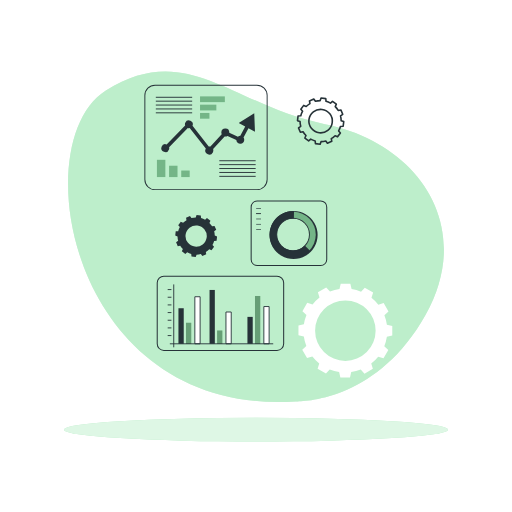
t = 0.00 s
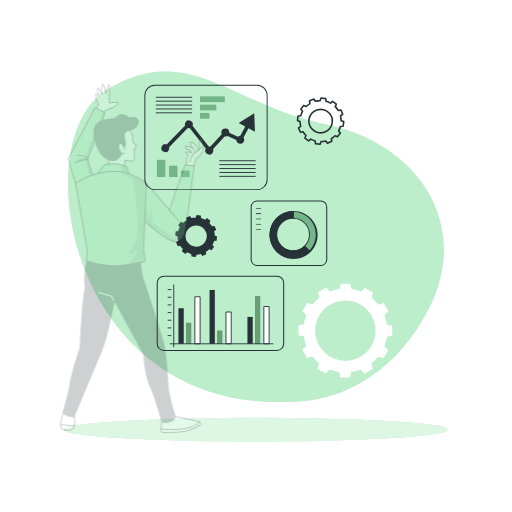
t = 0.25 s
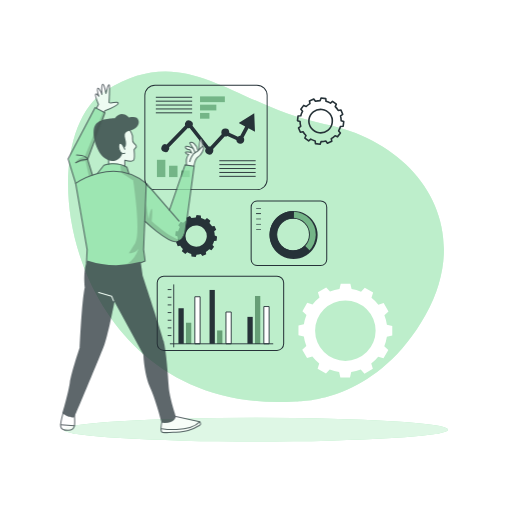
t = 0.50 s
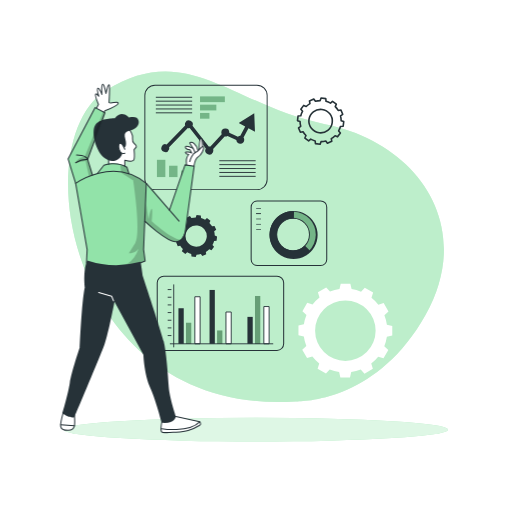
t = 0.75 s
t = 1.00 s: frame unchanged from t = 0.75 s, image omitted

The animated SVG that drew these frames (rendered in a browser with its animation timeline set to each time). Animation: 1 CSS @keyframes rule; one cycle of 1.00 s.

<svg class="animated" id="freepik_stories-business-plan" xmlns="http://www.w3.org/2000/svg" viewBox="0 0 500 500" version="1.1" xmlns:xlink="http://www.w3.org/1999/xlink" xmlns:svgjs="http://svgjs.com/svgjs"><style>svg#freepik_stories-business-plan:not(.animated) .animable {opacity: 0;}svg#freepik_stories-business-plan.animated #freepik--character-1--inject-4 {animation: 1s 1 forwards cubic-bezier(.36,-0.01,.5,1.38) fadeIn;animation-delay: 0s;}            @keyframes fadeIn {                0% {                    opacity: 0;                }                100% {                    opacity: 1;                }            }        .animator-hidden { display: none; }</style><g id="freepik--background-simple--inject-4" class="animable" style="transform-origin: 250.008px 231.15px;"><path d="M288.4,392s77.86,3.64,127.11-84.35-8.7-168.93-98.22-186.42S183.17,38.07,103.38,88.34,67.93,406.33,288.4,392Z" style="fill: rgb(146, 227, 169); transform-origin: 250.008px 231.15px;" id="elv62lxolupk" class="animable"></path><g id="el0k4gh8w3odi"><path d="M288.4,392s77.86,3.64,127.11-84.35-8.7-168.93-98.22-186.42S183.17,38.07,103.38,88.34,67.93,406.33,288.4,392Z" style="fill: rgb(255, 255, 255); opacity: 0.4; transform-origin: 250.008px 231.15px;" class="animable"></path></g></g><g id="freepik--Shadow--inject-4" class="animable" style="transform-origin: 250.01px 419.59px;"><ellipse cx="250.01" cy="419.59" rx="187.6" ry="11.63" style="fill: rgb(146, 227, 169); transform-origin: 250.01px 419.59px;" id="elelt9xvlgemc" class="animable"></ellipse><g id="elq48z5ud526e"><ellipse cx="250.01" cy="419.59" rx="187.6" ry="11.63" style="fill: rgb(255, 255, 255); opacity: 0.7; transform-origin: 250.01px 419.59px;" class="animable"></ellipse></g></g><g id="freepik--Graphics--inject-4" class="animable" style="transform-origin: 262.04px 225.66px;"><path d="M291.08,113.24l-.54,4.58,2.48.88a20.29,20.29,0,0,0,.65,4.65l-2.15,1.56,1.81,4.25,2.61-.49a20.2,20.2,0,0,0,2.88,3.7l-1.09,2.44,3.7,2.76,2-1.7a19.74,19.74,0,0,0,4.35,1.76l.28,2.65,4.57.55.89-2.49a20.29,20.29,0,0,0,4.65-.65l1.57,2.14L324,138l-.47-2.6a20.23,20.23,0,0,0,3.69-2.88l2.44,1.09,2.76-3.7-1.71-2a19.47,19.47,0,0,0,1.76-4.34l2.65-.28.55-4.58-2.49-.89a19.67,19.67,0,0,0-.65-4.64l2.16-1.57-1.82-4.25-2.6.48a20.28,20.28,0,0,0-2.89-3.69l1.08-2.43L324.73,99l-2,1.71a20.52,20.52,0,0,0-4.32-1.76l-.28-2.65-4.58-.54-.89,2.48a20.14,20.14,0,0,0-4.64.66l-1.57-2.15-4.25,1.81.48,2.6A20.2,20.2,0,0,0,299,104l-2.43-1.08-2.77,3.7,1.71,2a19.83,19.83,0,0,0-1.76,4.35Zm10.63,3.67a11.46,11.46,0,1,1,10,12.73h0a11.46,11.46,0,0,1-10-12.73Z" style="fill: none; stroke: rgb(38, 50, 56); stroke-linejoin: round; stroke-width: 1.57112px; transform-origin: 313.105px 118.295px;" id="elw40f7y0pyf" class="animable"></path><path d="M171.61,225.94l-.49,4.15,2.25.8a18.19,18.19,0,0,0,.59,4.21l-2,1.42,1.64,3.85,2.36-.45a18.49,18.49,0,0,0,2.61,3.35l-1,2.21L181,248l1.81-1.55a17.71,17.71,0,0,0,3.94,1.6l.25,2.4,4.15.5.8-2.26a18,18,0,0,0,4.21-.59l1.42,1.95,3.84-1.65L201,246a18.49,18.49,0,0,0,3.35-2.61l2.21,1,2.5-3.34-1.55-1.83a17.92,17.92,0,0,0,1.6-3.93l2.4-.26.49-4.15-2.25-.8a18.19,18.19,0,0,0-.59-4.21l2-1.42-1.65-3.85-2.35.43a18.45,18.45,0,0,0-2.63-3.33l1-2.21L202.1,213l-1.82,1.55a17.81,17.81,0,0,0-3.92-1.59l-.25-2.4-4.15-.5-.8,2.26a18.11,18.11,0,0,0-4.21.59L185.53,211l-3.85,1.64.43,2.36a18.39,18.39,0,0,0-3.35,2.61l-2.21-1-2.5,3.35,1.55,1.82a18.2,18.2,0,0,0-1.6,3.94Zm9.63,3.32a10.38,10.38,0,1,1,9.08,11.54h0a10.39,10.39,0,0,1-9.08-11.54Z" style="fill: rgb(38, 50, 56); transform-origin: 191.56px 230.505px;" id="elneyodo46ejc" class="animable"></path><path d="M383.08,327.75v-9.41l-5.25-1.19a40.53,40.53,0,0,0-2.44-9.26l4-3.69L374.67,296l-5.16,1.63a41.23,41.23,0,0,0-6.74-6.79l1.63-5.21-8.17-4.71-3.65,3.93a40.52,40.52,0,0,0-9.24-2.51l-1.2-5.3h-9.41l-1.2,5.26a40.15,40.15,0,0,0-9.26,2.44l-3.69-4-8.15,4.7,1.59,5.16a41.17,41.17,0,0,0-6.79,6.73l-5.2-1.61-4.7,8.14,3.94,3.67a40.57,40.57,0,0,0-2.51,9.23l-5.3,1.21v9.41l5.25,1.2a41.11,41.11,0,0,0,2.44,9.25l-4,3.7,4.71,8.17,5.15-1.59a40.79,40.79,0,0,0,6.76,6.76l-1.61,5.21,8.18,4.71,3.65-4a40.27,40.27,0,0,0,9.19,2.52l1.2,5.3h9.42l1.19-5.25a41.17,41.17,0,0,0,9.27-2.46l3.69,4,8.17-4.71-1.59-5.15a40.79,40.79,0,0,0,6.79-6.73l5.2,1.61,4.71-8.18-3.95-3.66a41.06,41.06,0,0,0,2.52-9.24Zm-16.27-4.86a29.54,29.54,0,1,1-29.54-29.54h0a29.54,29.54,0,0,1,29.54,29.54Z" style="fill: rgb(255, 255, 255); transform-origin: 337.27px 322.825px;" id="ela4ya2i0dbyj" class="animable"></path><rect x="195.34" y="94.15" width="24.24" height="5.59" style="fill: rgb(146, 227, 169); transform-origin: 207.46px 96.945px;" id="el688xqq0bmrt" class="animable"></rect><rect x="195.34" y="102.23" width="15.93" height="5.59" style="fill: rgb(146, 227, 169); transform-origin: 203.305px 105.025px;" id="elrkehy5aznid" class="animable"></rect><rect x="195.34" y="110.31" width="9.17" height="5.59" style="fill: rgb(146, 227, 169); transform-origin: 199.925px 113.105px;" id="eloxboiiuk2hp" class="animable"></rect><g id="eltqblg7ek9h"><rect x="195.34" y="94.15" width="24.24" height="5.59" style="opacity: 0.2; isolation: isolate; transform-origin: 207.46px 96.945px;" class="animable"></rect></g><g id="el50gou917x04"><rect x="195.34" y="102.23" width="15.93" height="5.59" style="opacity: 0.2; isolation: isolate; transform-origin: 203.305px 105.025px;" class="animable"></rect></g><g id="elnvn6u37sy9"><rect x="195.34" y="110.31" width="9.17" height="5.59" style="opacity: 0.2; isolation: isolate; transform-origin: 199.925px 113.105px;" class="animable"></rect></g><rect x="153.25" y="156.07" width="8.22" height="16.84" style="fill: rgb(146, 227, 169); transform-origin: 157.36px 164.49px;" id="el0kr41ojm7ie" class="animable"></rect><rect x="165.12" y="161.86" width="8.22" height="11.06" style="fill: rgb(146, 227, 169); transform-origin: 169.23px 167.39px;" id="el0vxklzlsk6r" class="animable"></rect><rect x="177" y="166.55" width="8.22" height="6.37" style="fill: rgb(146, 227, 169); transform-origin: 181.11px 169.735px;" id="eln56qtnsfidd" class="animable"></rect><g id="elbzp6tk8cam"><rect x="153.25" y="156.07" width="8.22" height="16.84" style="opacity: 0.2; isolation: isolate; transform-origin: 157.36px 164.49px;" class="animable"></rect></g><g id="el482g9phagmm"><rect x="165.12" y="161.86" width="8.22" height="11.06" style="opacity: 0.2; isolation: isolate; transform-origin: 169.23px 167.39px;" class="animable"></rect></g><g id="el8bpx73kk5sl"><rect x="177" y="166.55" width="8.22" height="6.37" style="opacity: 0.2; isolation: isolate; transform-origin: 181.11px 169.735px;" class="animable"></rect></g><path d="M250.94,185.66H151.41A10.39,10.39,0,0,1,141,175.27V93.1a10.41,10.41,0,0,1,10.39-10.39h99.53A10.4,10.4,0,0,1,261.33,93.1v82.17A10.39,10.39,0,0,1,250.94,185.66Zm-99.53-102a9.5,9.5,0,0,0-9.48,9.48v82.17a9.5,9.5,0,0,0,9.48,9.48h99.53a9.5,9.5,0,0,0,9.48-9.48V93.1a9.5,9.5,0,0,0-9.48-9.48Z" style="fill: rgb(38, 50, 56); transform-origin: 201.165px 134.185px;" id="el1omu9mwav34" class="animable"></path><rect x="214.17" y="156.53" width="35.49" height="0.91" style="fill: rgb(38, 50, 56); transform-origin: 231.915px 156.985px;" id="elj7eoztijetf" class="animable"></rect><rect x="214.17" y="160.34" width="35.49" height="0.91" style="fill: rgb(38, 50, 56); transform-origin: 231.915px 160.795px;" id="elftyx4r16cgl" class="animable"></rect><rect x="214.17" y="164.14" width="35.49" height="0.91" style="fill: rgb(38, 50, 56); transform-origin: 231.915px 164.595px;" id="el06fpsx0lx9u" class="animable"></rect><rect x="214.17" y="167.94" width="35.49" height="0.91" style="fill: rgb(38, 50, 56); transform-origin: 231.915px 168.395px;" id="el6r1apcij2r" class="animable"></rect><rect x="214.17" y="171.74" width="35.49" height="0.91" style="fill: rgb(38, 50, 56); transform-origin: 231.915px 172.195px;" id="ellu7hr79mis" class="animable"></rect><rect x="152.16" y="94.53" width="35.49" height="0.91" style="fill: rgb(38, 50, 56); transform-origin: 169.905px 94.985px;" id="elbzerlpx59c" class="animable"></rect><rect x="152.16" y="98.33" width="35.49" height="0.91" style="fill: rgb(38, 50, 56); transform-origin: 169.905px 98.785px;" id="elxrfe9we15ab" class="animable"></rect><rect x="152.16" y="102.13" width="35.49" height="0.91" style="fill: rgb(38, 50, 56); transform-origin: 169.905px 102.585px;" id="elawfxw5irj5n" class="animable"></rect><rect x="152.16" y="105.93" width="35.49" height="0.91" style="fill: rgb(38, 50, 56); transform-origin: 169.905px 106.385px;" id="el5dhtrboi7e9" class="animable"></rect><rect x="152.16" y="109.73" width="35.49" height="0.91" style="fill: rgb(38, 50, 56); transform-origin: 169.905px 110.185px;" id="elgi9223v9hfn" class="animable"></rect><path d="M242.65,125.23l6.36,3.34-.73-17.94-15.17,9.6,6.36,3.33-4.79,9.11h0a3.78,3.78,0,0,0-2.33.8l-8.45-3.91v-.05a3.88,3.88,0,0,0-7.75-.38h0a2.41,2.41,0,0,0,0,.38,4.05,4.05,0,0,0,.35,1.61l-11,12a3.7,3.7,0,0,0-1.09-.17,2.76,2.76,0,0,0-.57.06L188,122.9a3.87,3.87,0,0,0-7.08-3.11,3.71,3.71,0,0,0-.33,1.54,4.29,4.29,0,0,0,.2,1.17L162.74,141a3.87,3.87,0,1,0,2.31,5h0a4,4,0,0,0,.23-1.33,3.38,3.38,0,0,0-.13-.94L183.4,125a3.53,3.53,0,0,0,1.11.18,3.42,3.42,0,0,0,.71-.07l15.75,20a3.91,3.91,0,1,0,6.88,3.73,3.83,3.83,0,0,0,.47-1.65,2.54,2.54,0,0,0,0-.39,4,4,0,0,0-.2-1.19l11.26-12.26a3.57,3.57,0,0,0,.65.06,3.87,3.87,0,0,0,2.16-.66l8.6,4a3.87,3.87,0,1,0,7.73-.37,3.83,3.83,0,0,0-.69-2Z" style="fill: rgb(38, 50, 56); transform-origin: 203.283px 130.759px;" id="el2tfvj98ttjr" class="animable"></path><g id="freepik--chart-1--inject-2--inject-4" class="animable" style="transform-origin: 282.175px 227.77px;"><path d="M251.17,196.27a5.91,5.91,0,0,0-5.9,5.91v51.21a5.9,5.9,0,0,0,5.9,5.9h62a5.91,5.91,0,0,0,5.91-5.9V202.15a5.91,5.91,0,0,0-5.91-5.9Z" style="fill: none; stroke: rgb(38, 50, 56); stroke-linejoin: round; transform-origin: 282.175px 227.77px;" id="eluu5o3dzldmh" class="animable"></path><rect x="250.16" y="203.25" width="4.71" height="0.63" style="fill: rgb(38, 50, 56); transform-origin: 252.515px 203.565px;" id="elososd89zby" class="animable"></rect><rect x="250.16" y="208.39" width="4.71" height="0.63" style="fill: rgb(38, 50, 56); transform-origin: 252.515px 208.705px;" id="elm4tlj32q0sb" class="animable"></rect><rect x="250.16" y="213.53" width="4.71" height="0.63" style="fill: rgb(38, 50, 56); transform-origin: 252.515px 213.845px;" id="el2dk5pp09cfw" class="animable"></rect><rect x="250.16" y="218.68" width="4.71" height="0.63" style="fill: rgb(38, 50, 56); transform-origin: 252.515px 218.995px;" id="el2jab5s2ovs4" class="animable"></rect><rect x="249.98" y="208.39" width="4.71" height="0.63" style="fill: rgb(38, 50, 56); transform-origin: 252.335px 208.705px;" id="elqdgq059pnqj" class="animable"></rect><rect x="250.16" y="223.82" width="4.71" height="0.63" style="fill: rgb(38, 50, 56); transform-origin: 252.515px 224.135px;" id="elm300ikd3eep" class="animable"></rect></g><path d="M285.76,251.64a22.59,22.59,0,1,0-22.12-23,22.58,22.58,0,0,0,22.12,23Zm.79-38.54a16,16,0,1,1-16.32,15.67A16,16,0,0,1,286.55,213.1Z" style="fill: rgb(146, 227, 169); transform-origin: 286.226px 229.055px;" id="el31fym6vol5h" class="animable"></path><g id="elu3ttxqah1u8"><path d="M285.76,251.64a22.59,22.59,0,1,0-22.12-23,22.58,22.58,0,0,0,22.12,23Zm.79-38.54a16,16,0,1,1-16.32,15.67A16,16,0,0,1,286.55,213.1Z" style="opacity: 0.2; isolation: isolate; transform-origin: 286.226px 229.055px;" class="animable"></path></g><path d="M270,245.22a23,23,0,0,0,32.53.14.48.48,0,0,0,0-.64L297.84,240a.45.45,0,0,0-.32-.14.57.57,0,0,0-.33.13,15.36,15.36,0,0,1-11.28,4.51l-1.11,0a15.45,15.45,0,0,1-9.21-3.71c-.23-.21-.47-.42-.69-.64a15.79,15.79,0,0,1-1.75-20.27.41.41,0,0,0,.05-.09c.1-.14.21-.26.33-.4a15.47,15.47,0,0,1,13-5.86.45.45,0,0,0,.46-.44h0l.13-6.63a.46.46,0,0,0-.44-.47h0A23,23,0,0,0,270,245.22Z" style="fill: rgb(38, 50, 56); transform-origin: 282.973px 229.008px;" id="elgigr38bwizt" class="animable"></path><path d="M286.69,206a23.51,23.51,0,1,1-.05,0Zm-.92,45.17a22.14,22.14,0,1,0-21.68-22.58h0A22.15,22.15,0,0,0,285.77,251.18Zm.79-38.54a16.42,16.42,0,1,1-16.75,16.08,16.42,16.42,0,0,1,16.75-16.08Zm-.65,31.91a15.51,15.51,0,1,0-15.19-15.82h0a15.51,15.51,0,0,0,15.19,15.81Z" style="fill: rgb(38, 50, 56); transform-origin: 286.665px 229.51px;" id="el0t62ytogk03" class="animable"></path><line x1="169.67" y1="278.13" x2="169.67" y2="338.79" style="fill: none; stroke: rgb(38, 50, 56); stroke-linecap: round; stroke-linejoin: round; stroke-width: 0.879169px; transform-origin: 169.67px 308.46px;" id="el0pywnhifl4el" class="animable"></line><rect x="174.27" y="301.02" width="5.15" height="34.73" style="fill: rgb(38, 50, 56); transform-origin: 176.845px 318.385px;" id="elbkoeqg6gm5" class="animable"></rect><rect x="181.63" y="315.19" width="5.15" height="20.55" style="fill: rgb(146, 227, 169); transform-origin: 184.205px 325.465px;" id="elhzgv1ysoreg" class="animable"></rect><rect x="190.28" y="289.79" width="5.15" height="45.96" style="fill: rgb(255, 255, 255); stroke: rgb(38, 50, 56); stroke-linejoin: round; stroke-width: 0.879169px; transform-origin: 192.855px 312.77px;" id="elhsqmga2hibi" class="animable"></rect><rect x="204.64" y="283.16" width="5.15" height="52.58" style="fill: rgb(38, 50, 56); transform-origin: 207.215px 309.45px;" id="elbwryme9cwml" class="animable"></rect><rect x="212.01" y="322.74" width="5.15" height="13.01" style="fill: rgb(146, 227, 169); transform-origin: 214.585px 329.245px;" id="els2yjj7uc6ea" class="animable"></rect><rect x="220.66" y="304.7" width="5.15" height="31.05" style="fill: rgb(255, 255, 255); stroke: rgb(38, 50, 56); stroke-linejoin: round; stroke-width: 0.879169px; transform-origin: 223.235px 320.225px;" id="elbrf9a4chpgp" class="animable"></rect><rect x="241.64" y="309.45" width="5.15" height="26.29" style="fill: rgb(38, 50, 56); transform-origin: 244.215px 322.595px;" id="els9a8nzbq8" class="animable"></rect><rect x="249.01" y="289.05" width="5.15" height="46.69" style="fill: rgb(146, 227, 169); transform-origin: 251.585px 312.395px;" id="eleminezsl7t8" class="animable"></rect><rect x="257.66" y="299.36" width="5.15" height="36.38" style="fill: rgb(255, 255, 255); stroke: rgb(38, 50, 56); stroke-linejoin: round; stroke-width: 0.879169px; transform-origin: 260.235px 317.55px;" id="elrpc9iqzulvr" class="animable"></rect><line x1="164.14" y1="327.71" x2="167.02" y2="327.71" style="fill: none; stroke: rgb(38, 50, 56); stroke-linecap: round; stroke-linejoin: round; stroke-width: 0.879169px; transform-origin: 165.58px 327.71px;" id="elf5y7l3yu0yo" class="animable"></line><line x1="164.14" y1="320.22" x2="167.02" y2="320.22" style="fill: none; stroke: rgb(38, 50, 56); stroke-linecap: round; stroke-linejoin: round; stroke-width: 0.879169px; transform-origin: 165.58px 320.22px;" id="el9b052ijw65t" class="animable"></line><line x1="164.14" y1="312.74" x2="167.02" y2="312.74" style="fill: none; stroke: rgb(38, 50, 56); stroke-linecap: round; stroke-linejoin: round; stroke-width: 0.879169px; transform-origin: 165.58px 312.74px;" id="elp9pp9wpu4d" class="animable"></line><line x1="164.14" y1="305.25" x2="167.02" y2="305.25" style="fill: none; stroke: rgb(38, 50, 56); stroke-linecap: round; stroke-linejoin: round; stroke-width: 0.879169px; transform-origin: 165.58px 305.25px;" id="el4lnnpj4sjfq" class="animable"></line><line x1="164.14" y1="297.76" x2="167.02" y2="297.76" style="fill: none; stroke: rgb(38, 50, 56); stroke-linecap: round; stroke-linejoin: round; stroke-width: 0.879169px; transform-origin: 165.58px 297.76px;" id="elipnsxddlfh" class="animable"></line><line x1="164.14" y1="290.27" x2="167.02" y2="290.27" style="fill: none; stroke: rgb(38, 50, 56); stroke-linecap: round; stroke-linejoin: round; stroke-width: 0.879169px; transform-origin: 165.58px 290.27px;" id="el05lppvtdhv7k" class="animable"></line><line x1="164.14" y1="282.78" x2="167.02" y2="282.78" style="fill: none; stroke: rgb(38, 50, 56); stroke-linecap: round; stroke-linejoin: round; stroke-width: 0.879169px; transform-origin: 165.58px 282.78px;" id="elso7bgofzsc8" class="animable"></line><line x1="166.26" y1="335.75" x2="266.42" y2="335.75" style="fill: none; stroke: rgb(38, 50, 56); stroke-linecap: round; stroke-linejoin: round; stroke-width: 0.879169px; transform-origin: 216.34px 335.75px;" id="elppofl5tl629" class="animable"></line><g id="elb0ahpl15gk"><rect x="181.63" y="315.19" width="5.15" height="20.55" style="opacity: 0.3; transform-origin: 184.205px 325.465px;" class="animable"></rect></g><g id="elpku5ob0cqqn"><rect x="212.01" y="322.74" width="5.15" height="13.01" style="opacity: 0.3; transform-origin: 214.585px 329.245px;" class="animable"></rect></g><g id="elcgmqwlhwqfi"><rect x="249.01" y="289.05" width="5.15" height="46.69" style="opacity: 0.3; transform-origin: 251.585px 312.395px;" class="animable"></rect></g><path d="M160.05,269.71a6.52,6.52,0,0,0-6.51,6.51v59.51a6.53,6.53,0,0,0,6.51,6.52H270.5a6.54,6.54,0,0,0,6.52-6.52V276.2a6.53,6.53,0,0,0-6.52-6.52Z" style="fill: none; stroke: rgb(38, 50, 56); stroke-linejoin: round; transform-origin: 215.28px 305.965px;" id="elc91itv9nlza" class="animable"></path></g><g id="freepik--character-1--inject-4" class="animable animator-active" style="transform-origin: 129.247px 252.357px;"><path d="M72.65,402.74s2.31,15.42-3.28,17-9.47-.5-10.17-2.81,4.25-18.81,4.25-18.81Z" style="fill: rgb(255, 255, 255); transform-origin: 66.1276px 409.206px;" id="elf6dd4hr1n7" class="animable"></path><path d="M169.88,406.15l24.3,5.76s1.84,1,1.64,2.65-11.29,5.88-14.4,6.41-21.06,2.87-23.61.68S160.65,402,160.65,402Z" style="fill: rgb(255, 255, 255); transform-origin: 176.48px 412.285px;" id="el6zjjwbxkowk" class="animable"></path><path d="M125.88,124.92s3.42,5.16,3.47,7.77-.27,5.59,1.33,7.13,2.83,3.22,2.17,4-1.93,2.3-1.93,2.3,1.65,8.79-.49,10.38-8.57,0-8.57,0v5.68s-9.14-3-15.45-2.44l-1.12-12.17S119,121.21,125.88,124.92Z" style="fill: rgb(255, 255, 255); transform-origin: 119.161px 143.371px;" id="elzzvlcm7omjq" class="animable"></path><path d="M182.1,160.88s-.82-6.24,2.22-10c0,0-3.64-.62-3.2-1.94s6,.41,6,.41l-1.5-3s-5.25-1.74-4.6-3.37,8.35,2.38,8.35,2.38-4.57-3.82-3.93-5.41,5.29-1.56,7.77,6.68l1.26-1.57s.45-9.38,1.74-9.89c0,0,2,1.1,2,6.49,0,0,2,2.41.73,4.45s-4.26,6.63-6.8,8.35-2.53,8.43-2.53,8.43Z" style="fill: rgb(255, 255, 255); transform-origin: 190.163px 149.03px;" id="elzgbegu5iysq" class="animable"></path><path d="M101.62,109.59l1.15-1.54s12.87-5.74,12.55-7.53-7.61.68-9-.27c0,0,1.33-16.94,0-17.49s-2.81,7.95-2.81,7.95-1.87-8.72-3.31-8.47-.84,9-.84,9-2.75-5.61-3.82-5.09.53,7.36.53,7.36-2-2.35-2.8-1.64A26.51,26.51,0,0,0,96.12,102l-2.78,4.7Z" style="fill: rgb(255, 255, 255); transform-origin: 104.298px 95.9124px;" id="elyek7flnpye8" class="animable"></path><path d="M180.71,160.92l8.87,1.24s-6.49,55-8.4,61.79-3.63,11.67-10.15,12-29.75-19.2-29.75-19.2l-1.08,27,1.51,11.2s-28.41,14.93-57.3,1.94l.65-13.14L74.65,183.65l-8.19-28.54L92.89,105l9.58,5-16.9,45.61,4.73,15.23,5.29-2.12,5.85-7.46s9.92-5.15,22.47,2l2,6.26s14.72,1.11,39.57,35.56Z" style="fill: rgb(146, 227, 169); transform-origin: 128.02px 183.6px;" id="el6ndfxhf9hbr" class="animable"></path><g id="elslbplutnqw"><path d="M117.3,160.92l1.12,7.7S126.68,174.1,130,176c0,0,8.12,51.28,2.11,61.37l-6.33,9.91s6.47,0,9.45-4.53c0,0-3.71,12.38-13.33,15.71,0,0,14.77-1.54,19.85-3.5l-1.51-11.2,2.43-62.45s2.29-4.18-16.75-11.67l-2.81-6.75Z" style="opacity: 0.2; transform-origin: 130.028px 209.69px;" class="animable"></path></g><path d="M125.88,125.62s3.1,4.54,3.47,7.07-.73,5.32,1.33,7.13,3,3,2.17,4-1.93,2.3-1.93,2.3.84,8.57-.49,10.38-8.57,0-8.57,0v5.68" style="fill: none; stroke: rgb(38, 50, 56); stroke-linecap: round; stroke-linejoin: round; transform-origin: 127.505px 143.9px;" id="el5rb9lfjjyyw" class="animable"></path><path d="M121.86,145.74s-2.9-7.49-5.07-5.68-.24,11.71,5.07,9.54" style="fill: none; stroke: rgb(38, 50, 56); stroke-linecap: round; stroke-linejoin: round; transform-origin: 118.887px 144.844px;" id="eldhzzcgytoau" class="animable"></path><path d="M121.07,144s3.45-.28,1.27-8.37,2.54-7,7.61-9.3,6.28-6.52,5.19-9.05-2.9-3.87-9.3-2.66c0,0-7-8.09-13.76.85,0,0-15.22-.24-19.32,7s1.33,25.72,9.3,31.88,15.76,1.23,17.38-4.56c0,0-5.43-2.93-2.65-9.69C116.79,140.06,119.32,139.16,121.07,144Z" style="fill: rgb(38, 50, 56); transform-origin: 113.433px 134.228px;" id="el5vosi71nabf" class="animable"></path><path d="M73.86,179.09s36.83-26.71,68.93,0l-2.59,64.62,1.51,11.2s-27.14,12.71-57.3,1.94l.65-13.14Z" style="fill: none; stroke: rgb(38, 50, 56); stroke-linecap: round; stroke-linejoin: round; transform-origin: 108.325px 214.2px;" id="el0abye5wxz4hc" class="animable"></path><path d="M95.1,169.38l6.34-8.08s12.43-4.3,22.47,2l2,6.26" style="fill: none; stroke: rgb(38, 50, 56); stroke-linecap: round; stroke-linejoin: round; transform-origin: 110.505px 164.714px;" id="elipd67q7cnbr" class="animable"></path><line x1="142.79" y1="179.09" x2="174.86" y2="215.97" style="fill: none; stroke: rgb(38, 50, 56); stroke-linecap: round; stroke-linejoin: round; transform-origin: 158.825px 197.53px;" id="elt8uatq01hxd" class="animable"></line><path d="M141.31,216s21.25,19.77,29.72,20,9.88-10,9.88-10l8.67-63.8-8.87-1.24-15.26,44.23" style="fill: none; stroke: rgb(38, 50, 56); stroke-linecap: round; stroke-linejoin: round; transform-origin: 165.445px 198.482px;" id="elgaat211ecz5" class="animable"></path><path d="M189.43,162s1.11-7.21,4-8.85,6.32-8,5.22-9.83-4.46,4.12-7.49,5.26-5.49,6.74-5.91,9.17" style="fill: none; stroke: rgb(38, 50, 56); stroke-linecap: round; stroke-linejoin: round; transform-origin: 192.055px 152.487px;" id="el3srxnrbrvk4" class="animable"></path><path d="M197.72,143.06s0-8.33-1.53-7.94-1.74,10.94-1.74,10.94" style="fill: none; stroke: rgb(38, 50, 56); stroke-linecap: round; stroke-linejoin: round; transform-origin: 196.085px 140.583px;" id="el3zdmvdza8ww" class="animable"></path><path d="M193.33,147.13s-1-4.67-3.75-6.95-4.47-1.05-4.16-.28,5,7,4.89,9.12" style="fill: none; stroke: rgb(38, 50, 56); stroke-linecap: round; stroke-linejoin: round; transform-origin: 189.357px 143.945px;" id="elnojyxuoh0gd" class="animable"></path><path d="M188.57,144.82s-7.55-3.46-7.57-1.39,4.6,2.87,4.6,2.87l1.5,3s-6.36-2-6-.41,3.2,1.94,3.2,1.94-3.09,3.06-2.22,10" style="fill: none; stroke: rgb(38, 50, 56); stroke-linecap: round; stroke-linejoin: round; transform-origin: 184.785px 151.8px;" id="elink4h3d5wih" class="animable"></path><path d="M137.34,255.66l1.93,13.52s17.77,53.31,20.47,63.73,4.25,34,5,44.81,7,29,7,29-.77,7.34-13.9,6.18c0,0-5.41-21.63-11.2-34.38S140,346.43,140,346.43l-28.2-51.76s-5.77,30.14-9.65,41.33c-4,11.54-31.27,75.57-29.36,71.08,0,0-3.86,2.32-12-3.48,0,0,5.79-19.31,7.33-29.74s9.66-34.38,9.66-34.38,1.93-45.19,5-59.1c0,0-2-15.32,2.27-26.14A91.92,91.92,0,0,0,137.34,255.66Z" style="fill: rgb(38, 50, 56); transform-origin: 116.265px 333.632px;" id="elamyo9oim6av" class="animable"></path><polyline points="96.35 285.59 109.01 289.27 110.85 293.76" style="fill: none; stroke: rgb(255, 255, 255); stroke-linecap: round; stroke-linejoin: round; transform-origin: 103.6px 289.675px;" id="elqwhvrlwwsgs" class="animable"></polyline><path d="M158.12,411.32s-1.71,8.57-.31,10.33c.74.92,2.94.75,4,.77,2.44.05,4.89-.11,7.33-.27,4.88-.32,9.88-.27,14.59-1.78A46.41,46.41,0,0,0,195,415.26c1.92-1.28,0-3.35,0-3.35l-23.25-5.22" style="fill: none; stroke: rgb(38, 50, 56); stroke-linecap: round; stroke-linejoin: round; transform-origin: 176.556px 414.56px;" id="elyovdb94wnpr" class="animable"></path><path d="M158,418.63s26.13,4.29,37-6.72" style="fill: none; stroke: rgb(38, 50, 56); stroke-linecap: round; stroke-linejoin: round; transform-origin: 176.5px 415.681px;" id="elqxqrozsj1ck" class="animable"></path><path d="M61.8,402.74s-3,10.29-2.56,13.53,3.69,4,7.49,3.91,5.36-1.79,5.92-4.36,0-10.88,0-10.88" style="fill: none; stroke: rgb(38, 50, 56); stroke-linecap: round; stroke-linejoin: round; transform-origin: 66.0474px 411.463px;" id="el92uus7v2826" class="animable"></path><line x1="59.2" y1="414.7" x2="72.65" y2="415.82" style="fill: none; stroke: rgb(38, 50, 56); stroke-linecap: round; stroke-linejoin: round; transform-origin: 65.925px 415.26px;" id="el0itzbqabghv" class="animable"></line><path d="M94.31,105.32c1.14-2.08,1.81-3.35,1.81-3.35S92.41,93,93.34,91.9s3.08,2,3.08,2-2.2-7.13-.81-7.74,3.87,6,3.87,6-.65-9.55.79-10,3.17,9.08,3.17,9.08,1.86-8.48,3-8.56,0,17.49,0,17.49c2.3,1.13,9.06-1.63,9,.6s-13,7.36-13,7.36a5.78,5.78,0,0,0-.59.94" style="fill: none; stroke: rgb(38, 50, 56); stroke-linecap: round; stroke-linejoin: round; transform-origin: 104.315px 95.6073px;" id="ell34oeqwusn7" class="animable"></path><polyline points="73.86 179.09 66.46 155.11 92.89 105.03 102.47 110.04 85.57 155.65 90.3 170.88" style="fill: none; stroke: rgb(38, 50, 56); stroke-linecap: round; stroke-linejoin: round; transform-origin: 84.465px 142.06px;" id="el632y6p11oe" class="animable"></polyline><path d="M74.72,151.32s9.48-.08,10.85,4.33a19,19,0,0,0-11.71,3.24" style="fill: none; stroke: rgb(38, 50, 56); stroke-linecap: round; stroke-linejoin: round; transform-origin: 79.715px 155.105px;" id="elgysdfmogouo" class="animable"></path><line x1="106.04" y1="160.26" x2="106.04" y2="153.31" style="fill: none; stroke: rgb(38, 50, 56); stroke-linecap: round; stroke-linejoin: round; transform-origin: 106.04px 156.785px;" id="el5l4enhxxqho" class="animable"></line><g id="elklu2x7w3clg"><path d="M142.63,198.43,145,214.2s1.94-10.29,3.15-10.29,0,12.06,0,12.06,19.88,18,28.48,18.1c0,0-4.78,3.36-9.57.86s-25.79-19-25.79-19Z" style="opacity: 0.2; transform-origin: 158.95px 217.142px;" class="animable"></path></g><g id="el0a90q5rdfykh"><path d="M100.77,109.15,82.59,153.31s-6.33-.1-8.73,5.58l9.72-1.74,3.27,15,3.45-1.31-4.73-15.23L102.47,110Z" style="opacity: 0.2; transform-origin: 88.165px 140.65px;" class="animable"></path></g></g><g id="freepik--character-2--inject-4" class="animable animator-hidden" style="transform-origin: 369.532px 263.634px;"><polygon points="351.31 186.81 344.15 171.52 316.01 190.11 339.23 231.25 357.34 220.97 351.31 186.81" style="fill: rgb(255, 255, 255); transform-origin: 336.675px 201.385px;" id="el4b380cqa3r7" class="animable"></polygon><path d="M374.5,319.06s4.55,12.63,5.22,18.78-1.38,32.05-.94,39.19,4.3,28.45,4.3,28.45-18.93,13.76-24.94,9.33c0,0,13.34-10.8,14.69-15.1l-4.32-29.19L364.22,336s-1.09-7.21-2.61-10.92-1.29-11.58-1.29-11.58Z" style="fill: rgb(255, 255, 255); transform-origin: 370.61px 364.594px;" id="elj3t43zvfb4" class="animable"></path><path d="M374.1,317.94s4.92,13.3,6.07,22.85S377.86,372,379,382.43s2.31,16.2,4.33,21.69l-1,16.11h-2.59l-1-9.14s-4.06-1.69-6.52,4.16-11.55,6.62-15.86,3.23c0,0,0-2.62,3.24-4.93s11.7-9.53,13.24-13.84c0,0-4.62-30-5.7-39.72s-2.77-27.39-4.93-33.09-2.15-13.85-2.15-13.85" style="fill: none; stroke: rgb(38, 50, 56); stroke-linecap: round; stroke-linejoin: round; transform-origin: 369.845px 366.772px;" id="elpyhr01z8ry" class="animable"></path><path d="M382.34,401.1S369.65,414.9,359,414.81" style="fill: none; stroke: rgb(38, 50, 56); stroke-linecap: round; stroke-linejoin: round; transform-origin: 370.67px 407.955px;" id="eltpumm5zt4no" class="animable"></path><path d="M358.14,414.81a11.26,11.26,0,0,0,5.2-.65c2.87-1,13.2-6,18.28-12.31l1.56,1.77-.82,16.24-2.61.37-1-9.14s-3.34-1.53-5.49,2.23-3.7,6.34-7.46,7.17-9.43-2-9.43-2S355.38,417,358.14,414.81Z" style="fill: rgb(38, 50, 56); transform-origin: 369.689px 411.246px;" id="elseahn07f1rq" class="animable"></path><path d="M383.35,319.49a115.94,115.94,0,0,0,4.34,12.91c2.27,5.21,21.88,57.9,21.88,57.9s1.49,28.52,9.84,28.43-.33-19.93-.33-19.93L414,387.93s-1.94-31.93-4.34-43.67l-10.22-27.53Z" style="fill: rgb(255, 255, 255); transform-origin: 403.194px 367.73px;" id="elkideeph8f89" class="animable"></path><path d="M399.55,317.65s8.39,19.09,10.12,26.61,3.47,41.35,4.34,43.67,14.75,26.89,6.36,31.81S410,391.4,410,391.4s-19.37-53.8-22.27-59-6.07-20.25-6.07-20.25Z" style="fill: none; stroke: rgb(38, 50, 56); stroke-linecap: round; stroke-linejoin: round; transform-origin: 402.357px 366.193px;" id="elut0is3fvzdl" class="animable"></path><path d="M422,407.13s-.58,6.66-2.78,7.6-7.06-6.57-7.06-6.57" style="fill: none; stroke: rgb(38, 50, 56); stroke-linecap: round; stroke-linejoin: round; transform-origin: 417.08px 410.971px;" id="elvnbgphzizp" class="animable"></path><path d="M412.18,409.31s3,11.36,7,10.88,4.72-6.79,2.83-11.66c0,0-.67,5-2.78,6.2C417.1,414.76,412.18,409.31,412.18,409.31Z" style="fill: rgb(38, 50, 56); transform-origin: 417.593px 414.367px;" id="eltyyqc932gzd" class="animable"></path><path d="M376.77,218.35s10.11,13.8,17.12,36,6.29,64.72,6.29,64.72-26.09,8.39-51.38-2.27L353.43,221S369.7,221.3,376.77,218.35Z" style="fill: rgb(38, 50, 56); transform-origin: 374.5px 270.279px;" id="elv0aiapcmdv8" class="animable"></path><path d="M363.71,118.27s-7.86,7.36-8.78,12.18a37.81,37.81,0,0,1-3.62,9.67,7.05,7.05,0,0,0,3.53,2.76s.51,9.87,3.38,10.63l6.86-1.8.73,4.23,9.84-3.74v-5.7l7.5-4.9-2.67-12.81-12.2-5.7Z" style="fill: rgb(255, 255, 255); transform-origin: 367.23px 137.105px;" id="el0yijgovvuer" class="animable"></path><path d="M353.38,220.23l-.87-13.84s-6.4-12-4.37-16.36c2.24-4.79,15.7-22.53,15.7-22.53l-1.32-9.68,18.86-8.08.9,8.08L380,159.51l2.53,5.42s.16-1.61,4.54,6.56,20.88,37.24,22.18,42.82-25.66,25.24-34.76,29.88c0,0-1.05-2.25-11.86,6-2.75-.48-6.55-2.95-7.36-4.48s3.11-5.17,3.11-5.17,2.36-4.46,6.53-.89h4.44L394.76,216l-12.88-18.85-5.11,21.17S360.24,223.34,353.38,220.23Z" style="fill: rgb(255, 255, 255); transform-origin: 378.519px 199.965px;" id="el2unsmg0lavv" class="animable"></path><polygon points="362.52 157.82 363.87 167.71 382.28 157.82 381.38 149.74 362.52 157.82" style="fill: none; stroke: rgb(38, 50, 56); stroke-linecap: round; stroke-linejoin: round; transform-origin: 372.4px 158.725px;" id="eloskufo7w2cc" class="animable"></polygon><path d="M363.87,167.71s-16.75,20.49-16.3,24.53,4.94,14.15,4.94,14.15l.92,14.6s13.55.37,23.34-2.64l5.11-21.17" style="fill: none; stroke: rgb(38, 50, 56); stroke-linecap: round; stroke-linejoin: round; transform-origin: 364.721px 194.357px;" id="el1yppwbxlnuf" class="animable"></path><path d="M394.76,216l-25.95-39.12s-2.55-9,3.59-12.21,11.48.86,13.39,3,22.51,41.83,23.47,46.6-20.8,23.85-33.39,29c0,0-5.73,3.44-5.73-3.62Z" style="fill: none; stroke: rgb(38, 50, 56); stroke-linecap: round; stroke-linejoin: round; transform-origin: 388.788px 203.794px;" id="elz4rjzw3zvbo" class="animable"></path><line x1="382.28" y1="164.93" x2="379.85" y2="159.13" style="fill: none; stroke: rgb(38, 50, 56); stroke-linecap: round; stroke-linejoin: round; transform-origin: 381.065px 162.03px;" id="elx8biihu2qdc" class="animable"></line><path d="M370.14,239.69h-5.22s-4.07-3.64-6,0-4.37,4.36-3.64,6.06,4.91,5.09,7.36,4.48S372,244,372,244" style="fill: none; stroke: rgb(38, 50, 56); stroke-linecap: round; stroke-linejoin: round; transform-origin: 363.574px 244.187px;" id="el25l718v7gyei" class="animable"></path><path d="M361.83,120.86s-6.13,5.36-6.81,8.33-.39,8-3.71,10.93c0,0,.17,2.4,3.53,2.76,0,0,1.72,9.47,3.38,10.63s11.82-4.08,15.8-6.24a5.27,5.27,0,0,0,2.09-2.91" style="fill: none; stroke: rgb(38, 50, 56); stroke-linecap: round; stroke-linejoin: round; transform-origin: 363.71px 137.268px;" id="elvo5g6yktpx" class="animable"></path><path d="M357.07,145.77a7.72,7.72,0,0,0,4.76-2.81" style="fill: none; stroke: rgb(38, 50, 56); stroke-linecap: round; stroke-linejoin: round; transform-origin: 359.45px 144.365px;" id="elyqvvoajxa47" class="animable"></path><path d="M357.07,132.07s2.42-1.41,3.75.93" style="fill: none; stroke: rgb(38, 50, 56); stroke-linecap: round; stroke-linejoin: round; transform-origin: 358.945px 132.324px;" id="el6qdiqd5e5c" class="animable"></path><path d="M358.73,137.1c0,.81-.23,1.47-.6,1.49s-.71-.62-.75-1.42.23-1.48.6-1.5S358.69,136.29,358.73,137.1Z" style="fill: rgb(38, 50, 56); transform-origin: 358.053px 137.13px;" id="el23597kkwtnj" class="animable"></path><line x1="365.08" y1="151.71" x2="365.89" y2="156.38" style="fill: none; stroke: rgb(38, 50, 56); stroke-linecap: round; stroke-linejoin: round; transform-origin: 365.485px 154.045px;" id="elku8vlj91x9o" class="animable"></line><path d="M372.94,136.48s1.5-2.91,3.17-1.21,4.84,9.56-3.71,7.69c0,0-.57,4.8,3.71,6s12.41-5.42,12.68-16.71-10.63-18.91-16.39-16.73c0,0-8.35-13.09-16.63-7.51s-2.7,14.17-4.46,16.11-5.52.12-5.64,5.33,8.59,4.68,8.59,4.68l1.05-5.74,7.21-7.53s-1.7,5.44,1.19,10.17C366.32,135.29,372.94,136.48,372.94,136.48Z" style="fill: rgb(38, 50, 56); transform-origin: 367.232px 127.863px;" id="elwsi39it5ak" class="animable"></path><path d="M388.79,132.25s4,.9,3.56,6.31-9.47,18.71-8.79,26.37l23.31,43.44s10.49-2,10-12.8-13.29-19.9-10.82-27.86,12.17-28.23-1.57-39.85-35.16,6.19-35.16,6.19l10.49-3.38Z" style="fill: rgb(38, 50, 56); transform-origin: 393.103px 166.147px;" id="elwacl5pm8yo" class="animable"></path><polyline points="350.41 185.92 344.15 171.52 316.01 190.11 339.23 231.25 353.31 223.5" style="fill: none; stroke: rgb(38, 50, 56); stroke-linecap: round; stroke-linejoin: round; transform-origin: 334.66px 201.385px;" id="eln33v6nrtbui" class="animable"></polyline><path d="M324.77,210.46s-1.52-3.14.51-4.87,9-6.86,9-5.6a2.2,2.2,0,0,1-.48,1.73c-2,2.68-6.79,7-6.48,7.35,0,0,8.74-5.8,9.58-5.25.21.14.09.89-.64,1.62a75.63,75.63,0,0,1-7.57,5.92s9.22-3.57,10.41-3c.34.16.27.68-.8,1.33a84.1,84.1,0,0,1-8.25,3.92l2.31,3.86S328,218.23,324.77,210.46Z" style="fill: rgb(255, 255, 255); stroke: rgb(38, 50, 56); stroke-linecap: round; stroke-linejoin: round; transform-origin: 331.752px 208.642px;" id="elrhw192e9vd" class="animable"></path><line x1="375.01" y1="145.77" x2="375.65" y2="152.2" style="fill: none; stroke: rgb(38, 50, 56); stroke-linejoin: round; transform-origin: 375.33px 148.985px;" id="elzh56rcfrbgs" class="animable"></line></g><defs>     <filter id="active" height="200%">         <feMorphology in="SourceAlpha" result="DILATED" operator="dilate" radius="2"></feMorphology>                <feFlood flood-color="#32DFEC" flood-opacity="1" result="PINK"></feFlood>        <feComposite in="PINK" in2="DILATED" operator="in" result="OUTLINE"></feComposite>        <feMerge>            <feMergeNode in="OUTLINE"></feMergeNode>            <feMergeNode in="SourceGraphic"></feMergeNode>        </feMerge>    </filter>    <filter id="hover" height="200%">        <feMorphology in="SourceAlpha" result="DILATED" operator="dilate" radius="2"></feMorphology>                <feFlood flood-color="#ff0000" flood-opacity="0.5" result="PINK"></feFlood>        <feComposite in="PINK" in2="DILATED" operator="in" result="OUTLINE"></feComposite>        <feMerge>            <feMergeNode in="OUTLINE"></feMergeNode>            <feMergeNode in="SourceGraphic"></feMergeNode>        </feMerge>            <feColorMatrix type="matrix" values="0   0   0   0   0                0   1   0   0   0                0   0   0   0   0                0   0   0   1   0 "></feColorMatrix>    </filter></defs></svg>